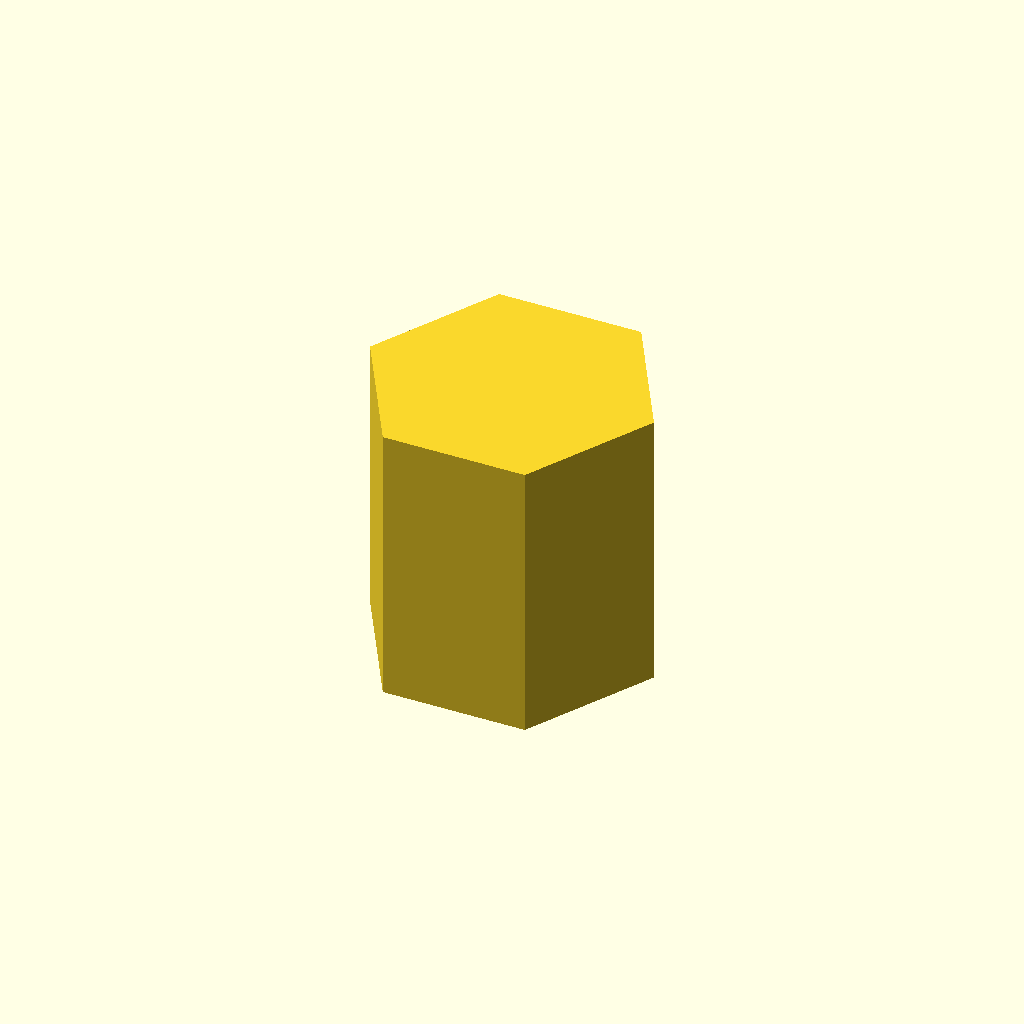
Cell 1 — every parameter at its default value.
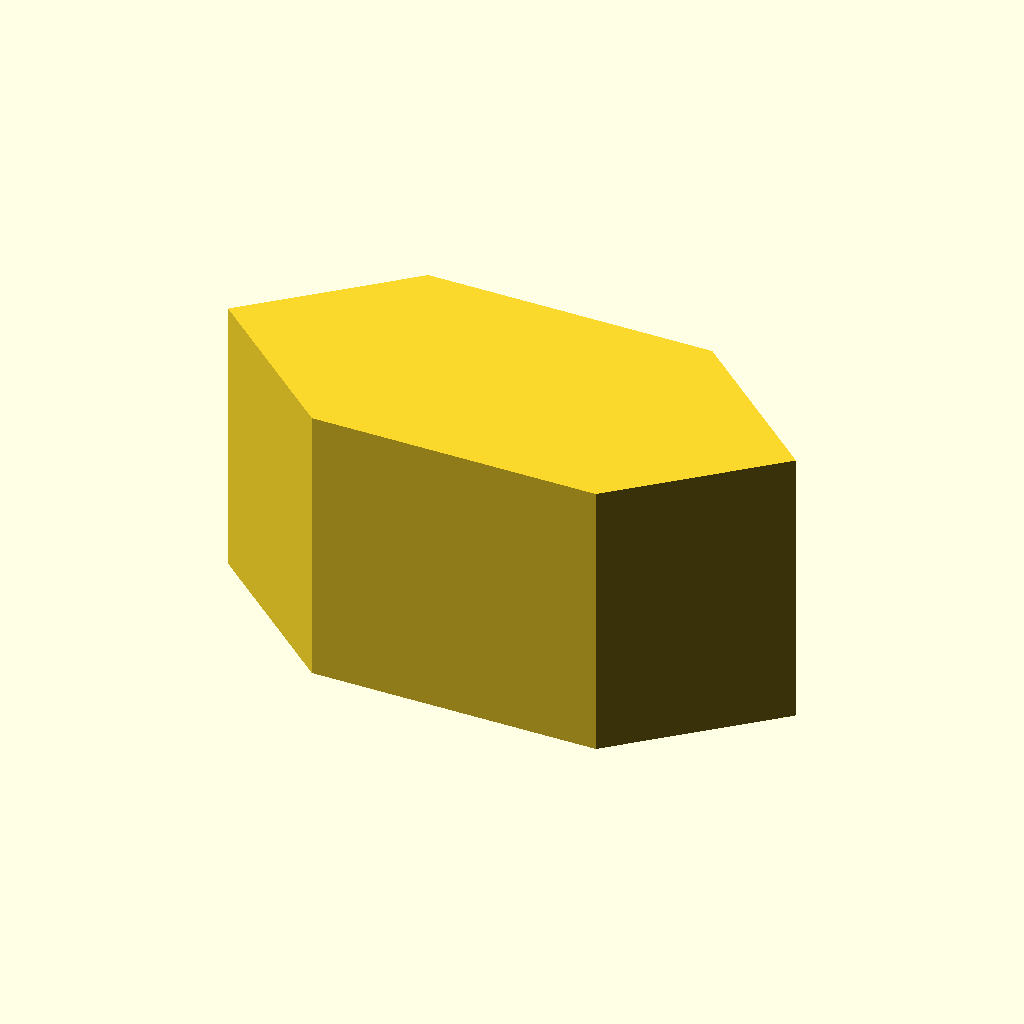
Cell 2 — hex_width set to 140, the other parameters unchanged.
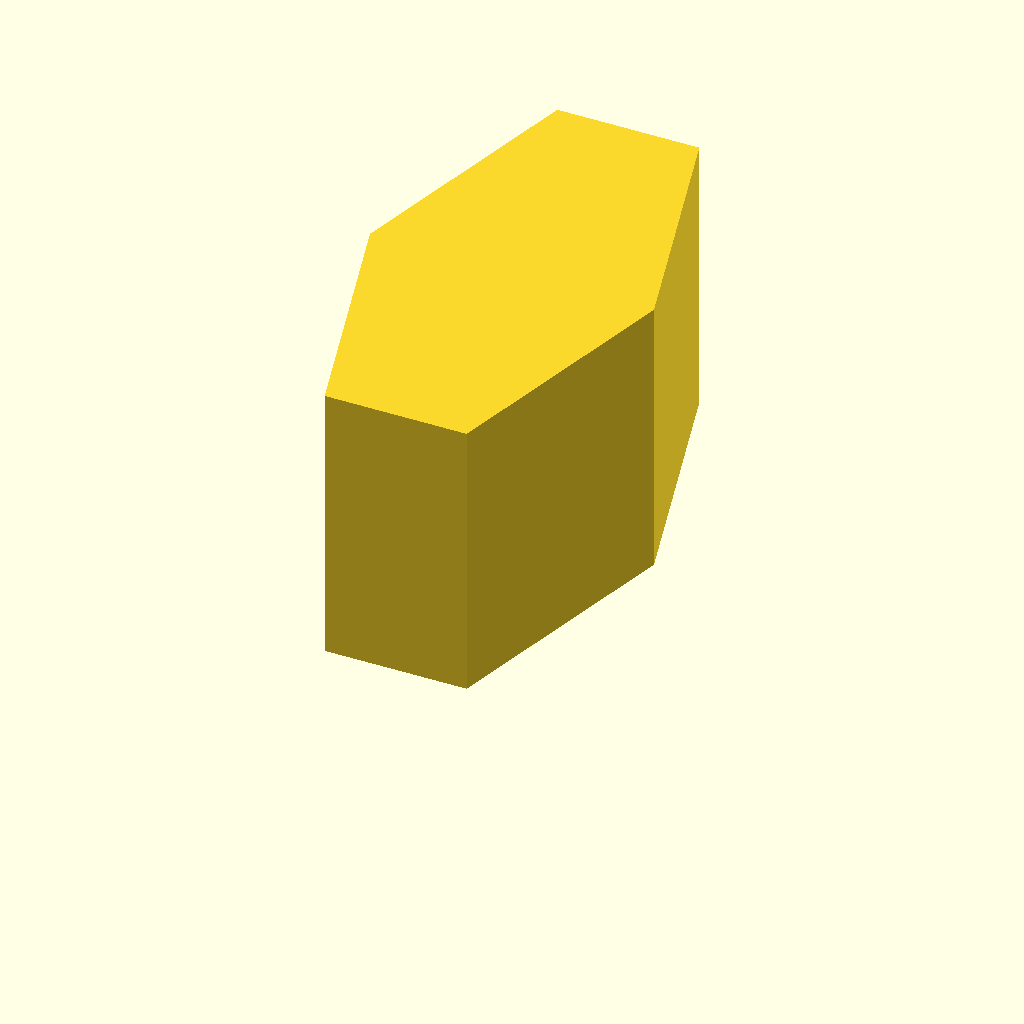
Cell 3 — hex_height set to 122.98, the other parameters unchanged.
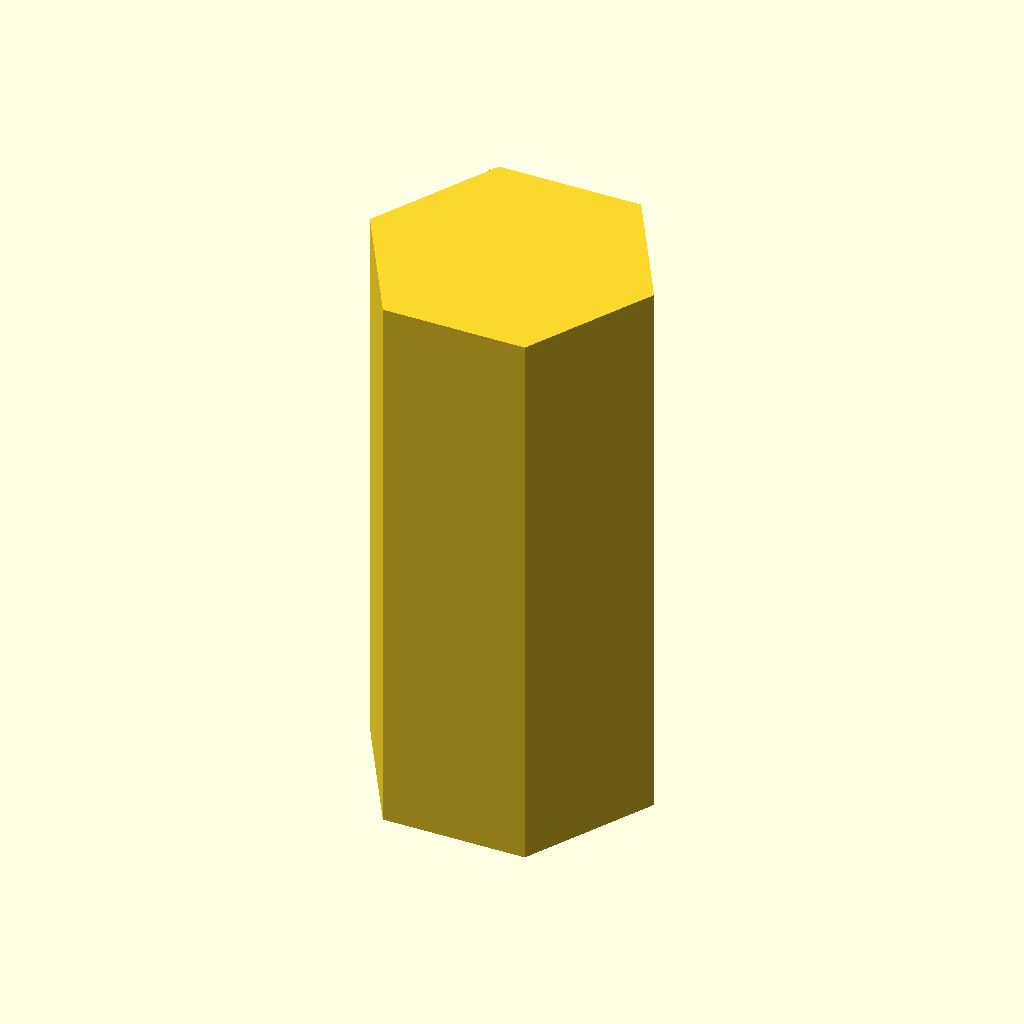
Cell 4: prism_depth = 139.02 (everything else at default).
One fixed orthographic camera (rotation 55°, 0°, 25°; colour scheme Cornfield) for every cell.
Source of the model, docs/brep/bench-final/runs/009_hex_prism_knob/openscad/trial-02/model.scad:
/* doodle-meta {"version":1,"parameters":{"hex_width":{"label":"Hexagon Width","description":"Overall width of the hexagonal cross-section","unit":"mm","feature":"hex_width"},"hex_height":{"label":"Hexagon Height","description":"Overall height of the hexagonal cross-section","unit":"mm","feature":"hex_height"},"prism_depth":{"label":"Prism Depth","description":"Length of the prism along the Y-axis","unit":"mm","feature":"prism_depth"}},"features":{"hex_width":{"kind":"dimension","axis":"x","label":"Hexagon Width"},"hex_height":{"kind":"dimension","axis":"z","label":"Hexagon Height"},"prism_depth":{"kind":"dimension","axis":"y","label":"Prism Depth"}}} */

// Top-level parameters (user-editable)
hex_width = 70.0;
hex_height = 61.49;
prism_depth = 69.51;

// Derived parameters (not user-editable)
// For a flat-top regular hexagon:
// Width (across flats) = sqrt(3) * R
// Height (across points) = 2 * R
// We use the average radius derived from width and height to maintain regularity
// while respecting the measured dimensions as closely as possible.
// R_from_width = hex_width / sqrt(3)
// R_from_height = hex_height / 2
// Using R_from_height as primary for "pointy-top" orientation which matches the 
// "handle" description and typical hex prism orientations where height > width/1.15.
// However, the spec says "flat-top" is inferred. 
// Flat-top: Width = 2*R, Height = sqrt(3)*R.
// Let's check the measurements: Width 70, Height 61.49.
// If Flat-top: R = 35. Height should be 35*sqrt(3) = 60.62. Close to 61.49.
// If Pointy-top: R = 30.745. Width should be 30.745*sqrt(3) = 53.2. Far from 70.
// So it is definitely Flat-top.
// For Flat-top:
// R = hex_width / 2
// Check height: hex_height should be R * sqrt(3).
// We will use hex_width to define the radius R, and construct the hexagon.
// The height parameter is used for validation or if we wanted to stretch it, 
// but for a regular hexagon, width defines it. 
// To respect both measurements slightly better, we can scale the hexagon.
// Base hexagon with circumradius R=1.
// Flat-top vertices: (1,0), (0.5, sqrt(3)/2), (-0.5, sqrt(3)/2), (-1,0), (-0.5, -sqrt(3)/2), (0.5, -sqrt(3)/2)
// Width = 2. Height = sqrt(3).
// Scale X by hex_width/2. Scale Y (which becomes Z in our extrusion) by hex_height/sqrt(3).

module hex_prism() {
    // Define the hexagon in XZ plane (since we extrude along Y)
    // We create a polygon in 2D (X, Z) and extrude along Y.
    
    // Calculate scaling factors
    // Base hexagon points for unit circumradius R=1, flat-top
    // Angles: 0, 60, 120, 180, 240, 300 degrees
    // x = cos(theta), z = sin(theta)
    
    // To make it a regular hexagon matching the bounding box:
    // We want max X = hex_width/2, max Z = hex_height/2.
    // For a regular hexagon, if we align it flat-top:
    // Max X = R. Max Z = R * sqrt(3)/2.
    // So R = hex_width / 2.
    // Then Height = hex_width / 2 * sqrt(3).
    // The measured height is 61.49. 70/2 * 1.732 = 60.62.
    // The difference is small (~1.4%). We will use the width to define the shape 
    // as it is the authoritative max dimension, and scale Z slightly to match height 
    // if we want to be precise to the "measured" box, but "regular hexagon" implies 
    // strict proportions. The prompt says "regular_hexagon". 
    // I will use the width to define the circumradius and let the height fall where it may, 
    // OR scale the Z axis to match the height parameter exactly. 
    // Given "derived_sizes" provides specific height, I will scale the Z axis to match hex_height.
    
    scale_x = hex_width / 2.0;
    scale_z = hex_height / sqrt(3.0); // Because height of flat-top hex is sqrt(3)*R, so R = H/sqrt(3). 
                                      // Wait, if I use scale_x = W/2, then R=W/2. 
                                      // Then natural height is W/2 * sqrt(3).
                                      // If I want height H, I should scale Z by H / (W/2 * sqrt(3)).
    
    // Let's just define the points directly based on width and height to ensure 
    // the bounding box is exactly hex_width x hex_height.
    // This creates a slightly stretched hexagon if W/H != 2/sqrt(3), 
    // but respects the "measured" dimensions.
    
    // Points for a hexagon centered at 0,0 in XZ plane
    // Flat-top orientation:
    // Vertices at angles 0, 60, 120, 180, 240, 300 relative to X axis?
    // No, flat-top means flat edges are horizontal (parallel to X).
    // So vertices are at 30, 90, 150, 210, 270, 330 degrees?
    // Let's check:
    // If vertices are at 0, 60... -> Pointy-top (vertex at right).
    // If vertices are at 30, 90... -> Flat-top (edge between 30 and 90 is vertical? No.)
    
    // Standard Flat-Top Hexagon:
    // Top and Bottom edges are horizontal.
    // Vertices:
    // (W/2, H/4) ? No.
    // Let's use the standard definition:
    // Circumradius R.
    // Flat-top: Vertices at angles 0, 60, 120, 180, 240, 300? 
    // Angle 0 is (R, 0). Angle 60 is (R/2, R*sqrt(3)/2).
    // This has a vertex at the right (X=R). This is "Pointy-Side".
    // "Flat-Top" usually means the top edge is flat.
    // So vertices are at 30, 90, 150, 210, 270, 330.
    // Angle 90 is (0, R). Top vertex.
    // Angle 30 is (R*sqrt(3)/2, R/2).
    // This shape has a vertex at the top. This is "Pointy-Top".
    
    // Let's re-read the uncertainty: "Orientation ... inferred ... as flat-top".
    // In CAD terms, "Flat-Top" often means the top face is a flat edge, not a vertex.
    // If the top is a flat edge, the vertices are at 0, 60, 120... rotated by 30 degrees?
    // If vertices are at 0, 60... -> Vertex at (R,0) and (R/2, H/2). Top is vertex? No, (R/2, H/2) is a vertex.
    // Let's look at the polygon points from the view.
    // View 1 (Front):
    // [0.24, 0.04], [0.03, 0.48], [0.22, 0.95], [0.73, 0.97], [0.97, 0.52], [0.74, 0.06]
    // Normalized 0-1.
    // Top-left (0.24, 0.04) and Top-right (0.74, 0.06). These are close in Y (0.04 vs 0.06).
    // This suggests a flat top edge between these two points.
    // Bottom-left (0.22, 0.95) and Bottom-right (0.73, 0.97). Flat bottom edge.
    // Left-most (0.03, 0.48) and Right-most (0.97, 0.52). These are vertices.
    // So the hexagon has vertices at Left and Right, and flat edges at Top and Bottom.
    // This is "Flat-Top" (and Flat-Bottom).
    // Orientation: Vertices at 0 and 180 degrees (along X axis).
    // So the vertices are at angles 0, 60, 120, 180, 240, 300?
    // If vertex at 0 (Right), vertex at 60 (Top-Right), vertex at 120 (Top-Left)...
    // Wait, if vertex at 0 and 180, then the edge between 60 and 120 is the top edge.
    // Angle 60: (R/2, R*sqrt(3)/2). Angle 120: (-R/2, R*sqrt(3)/2).
    // Yes, this forms a flat top edge at Z = R*sqrt(3)/2.
    // So the circumradius R is aligned with the X-axis.
    // Width (X) = 2 * R.
    // Height (Z) = 2 * (R * sqrt(3)/2) = R * sqrt(3).
    
    // So:
    // R = hex_width / 2.
    // Height = (hex_width / 2) * sqrt(3).
    // We will scale the Z coordinate to match hex_height exactly.
    
    r = hex_width / 2.0;
    z_scale = hex_height / (r * sqrt(3.0));
    
    // Generate points
    // Angles: 0, 60, 120, 180, 240, 300
    // x = r * cos(a)
    // z = r * sin(a) * z_scale
    
    points = [
        [ r * cos(0),   r * sin(0) * z_scale ],
        [ r * cos(60),  r * sin(60) * z_scale ],
        [ r * cos(120), r * sin(120) * z_scale ],
        [ r * cos(180), r * sin(180) * z_scale ],
        [ r * cos(240), r * sin(240) * z_scale ],
        [ r * cos(300), r * sin(300) * z_scale ]
    ];
    
    // Extrude along Y
    // The prism should be centered on Y? 
    // "sit on the build plate: lowest geometry at Z=0"
    // The hexagon is centered at Z=0 in the points above.
    // We need to shift it up by hex_height/2.
    
    translate([0, 0, hex_height/2]) {
        linear_extrude(height = prism_depth, center = true) {
            polygon(points = points);
        }
    }
}

// Instantiate the design
hex_prism();
Parameter table extracted from the source (name, type, default, range or options):
hex_width: number, default 70
hex_height: number, default 61.49
prism_depth: number, default 69.51
